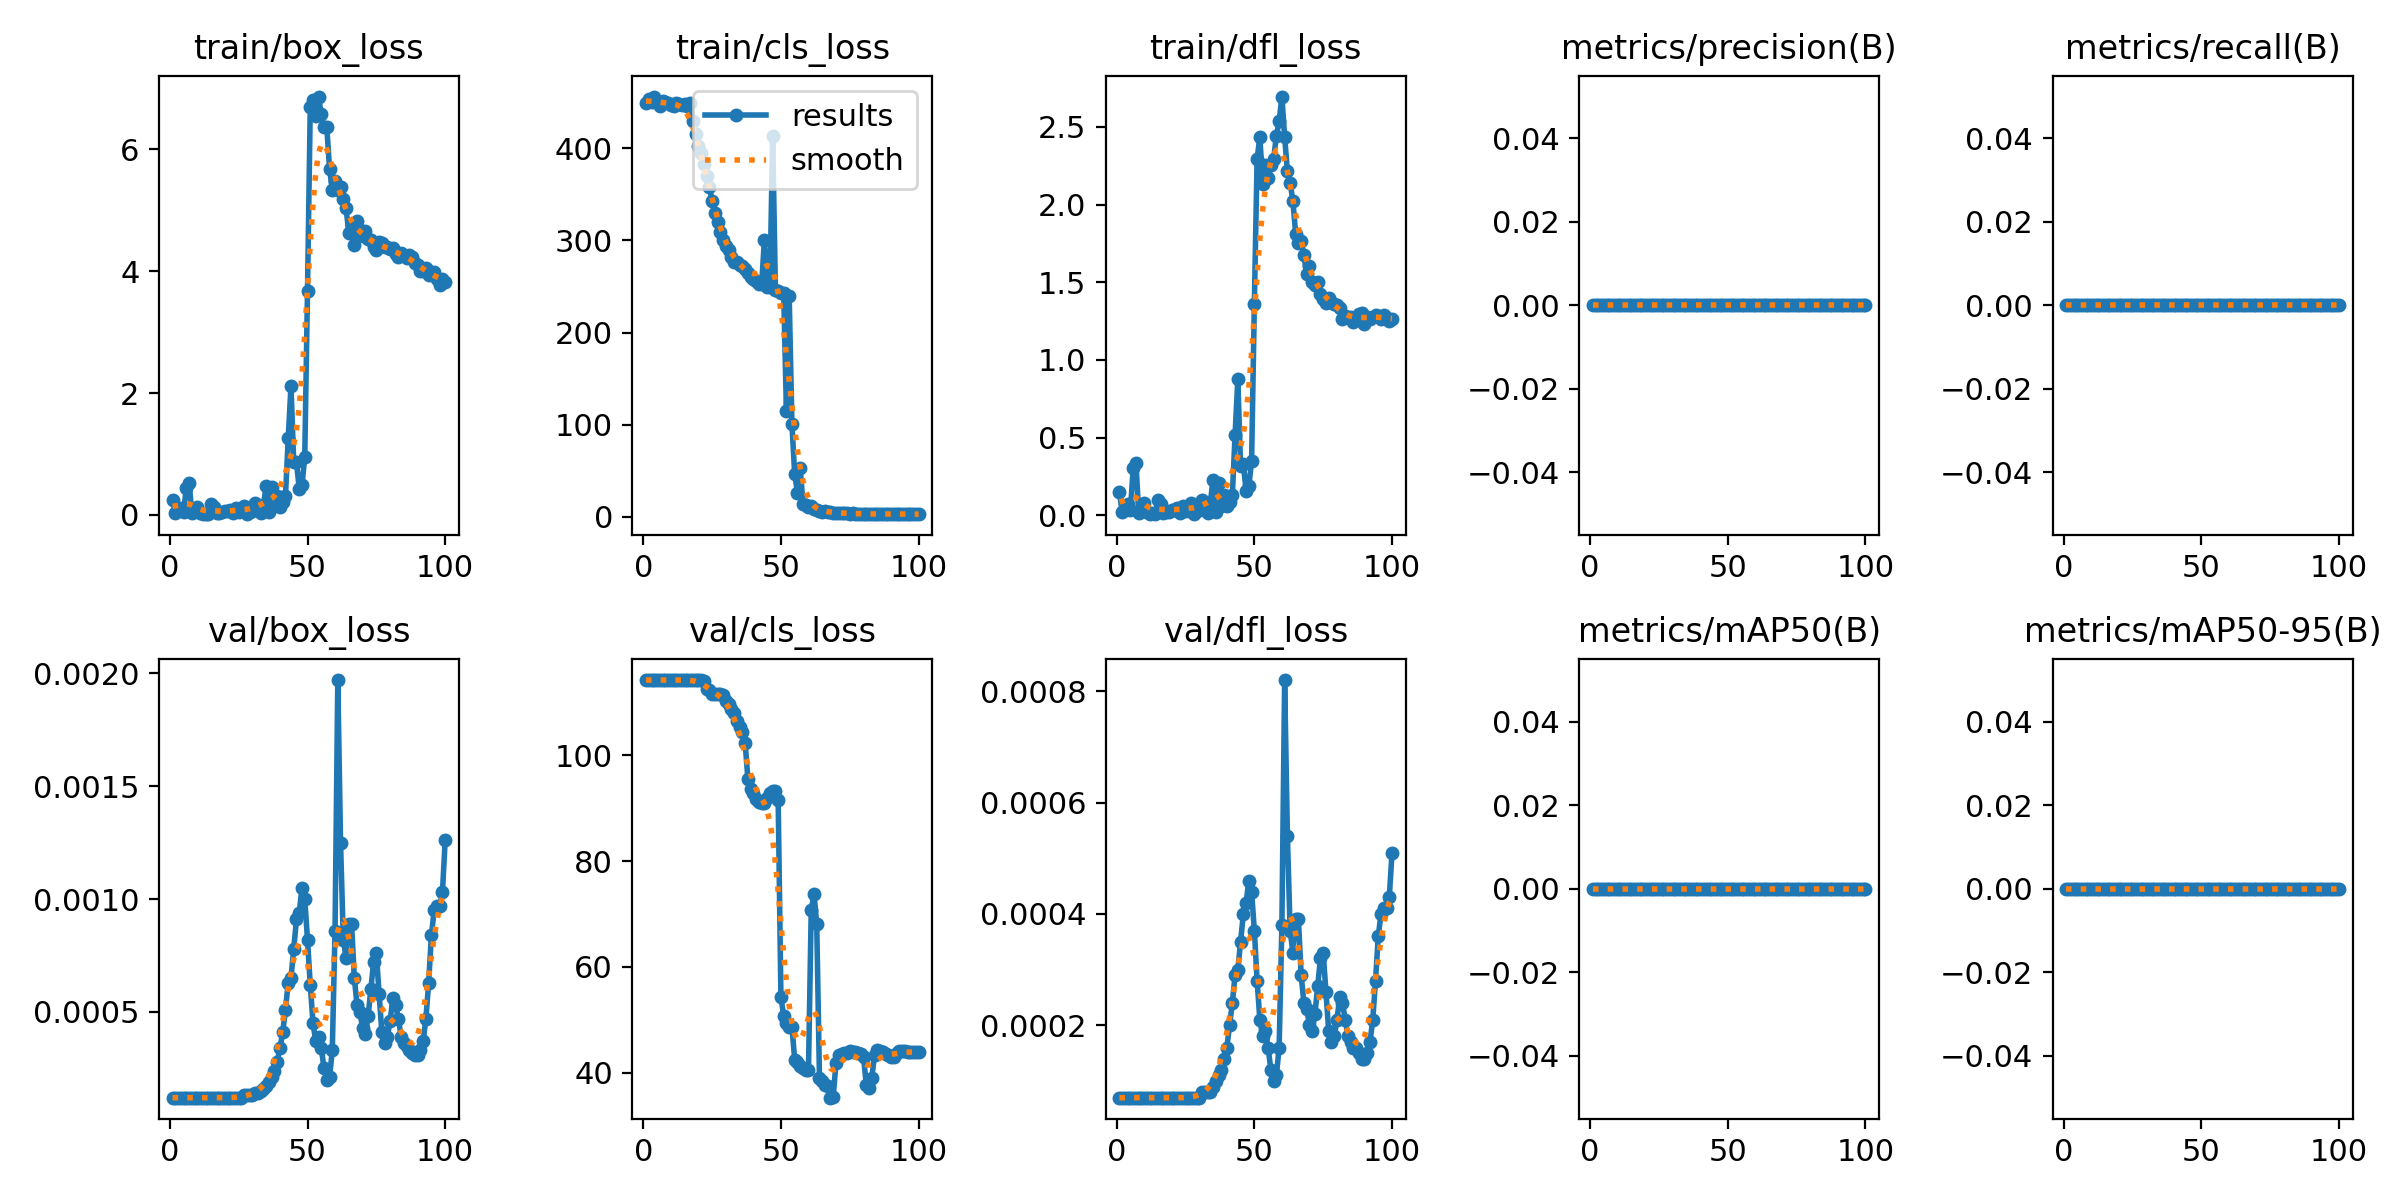

The data file committed next to this chart (first rows):
epoch, train/box_loss, train/cls_loss, train/dfl_loss, metrics/precision(B), metrics/recall(B), metrics/mAP50(B), metrics/mAP50-95(B), val/box_loss, val/cls_loss, val/dfl_loss, lr/pg0, lr/pg1, lr/pg2
1, 0.2506, 448.5, 0.1477, 0, 0, 0, 0, 0.00012, 114.2, 7e-05, 0, 0, 0
2, 0.0362, 453.1, 0.02075, 0, 0, 0, 0, 0.00012, 114.2, 7e-05, 1.9802e-05, 1.9802e-05, 1.9802e-05
3, 0.0617, 450.5, 0.03566, 0, 0, 0, 0, 0.00012, 114.2, 7e-05, 3.9208e-05, 3.9208e-05, 3.9208e-05
4, 0.1221, 455.9, 0.0699, 0, 0, 0, 0, 0.00012, 114.2, 7e-05, 5.8218e-05, 5.8218e-05, 5.8218e-05
5, 0.05493, 449.6, 0.03151, 0, 0, 0, 0, 0.00012, 114.2, 7e-05, 7.6832e-05, 7.6832e-05, 7.6832e-05
6, 0.4419, 445.5, 0.3044, 0, 0, 0, 0, 0.00012, 114.2, 7e-05, 9.505e-05, 9.505e-05, 9.505e-05
7, 0.533, 451.3, 0.3371, 0, 0, 0, 0, 0.00012, 114.2, 7e-05, 0.0001129, 0.0001129, 0.0001129
8, 0.02888, 450.4, 0.01669, 0, 0, 0, 0, 0.00012, 114.2, 7e-05, 0.0001303, 0.0001303, 0.0001303
9, 0.05746, 449, 0.03302, 0, 0, 0, 0, 0.00012, 114.2, 7e-05, 0.0001473, 0.0001473, 0.0001473
10, 0.1366, 446.7, 0.07878, 0, 0, 0, 0, 0.00012, 114.2, 7e-05, 0.000164, 0.000164, 0.000164
11, 0.03515, 445.4, 0.02023, 0, 0, 0, 0, 0.00012, 114.2, 7e-05, 0.0001802, 0.0001802, 0.0001802
12, 0.0132, 449.4, 0.00749, 0, 0, 0, 0, 0.00012, 114.2, 7e-05, 0.000196, 0.000196, 0.000196
13, 0.02193, 448.1, 0.01228, 0, 0, 0, 0, 0.00012, 114.2, 7e-05, 0.0002115, 0.0002115, 0.0002115
14, 0.01355, 447, 0.00775, 0, 0, 0, 0, 0.00012, 114.2, 7e-05, 0.0002265, 0.0002265, 0.0002265
15, 0.1744, 448.1, 0.1018, 0, 0, 0, 0, 0.00012, 114.2, 7e-05, 0.0002412, 0.0002412, 0.0002412
16, 0.1264, 446.1, 0.07345, 0, 0, 0, 0, 0.00012, 114.2, 7e-05, 0.0002555, 0.0002555, 0.0002555
17, 0.02794, 448.7, 0.01599, 0, 0, 0, 0, 0.00012, 114.2, 7e-05, 0.0002693, 0.0002693, 0.0002693
18, 0.03323, 429.7, 0.01994, 0, 0, 0, 0, 0.00012, 114.2, 7e-05, 0.0002828, 0.0002828, 0.0002828
19, 0.04345, 415.8, 0.02451, 0, 0, 0, 0, 0.00012, 114.2, 7e-05, 0.0002959, 0.0002959, 0.0002959
20, 0.06147, 402.4, 0.03455, 0, 0, 0, 0, 0.00012, 114.2, 7e-05, 0.0003085, 0.0003085, 0.0003085
21, 0.06701, 394.4, 0.03738, 0, 0, 0, 0, 0.00012, 114.2, 7e-05, 0.0003208, 0.0003208, 0.0003208
22, 0.08617, 382.6, 0.04756, 0, 0, 0, 0, 0.00012, 114, 7e-05, 0.0003327, 0.0003327, 0.0003327
23, 0.0332, 370, 0.01809, 0, 0, 0, 0, 0.00012, 112.6, 7e-05, 0.0003442, 0.0003442, 0.0003442
24, 0.1074, 358, 0.05923, 0, 0, 0, 0, 0.00012, 112.4, 7e-05, 0.0003553, 0.0003553, 0.0003553
25, 0.04995, 342.8, 0.028, 0, 0, 0, 0, 0.00012, 111.7, 7e-05, 0.0003659, 0.0003659, 0.0003659
26, 0.1132, 329.6, 0.06116, 0, 0, 0, 0, 0.00012, 111.7, 7e-05, 0.0003763, 0.0003763, 0.0003763
27, 0.1513, 319.7, 0.07923, 0, 0, 0, 0, 0.00013, 111.7, 7e-05, 0.0003861, 0.0003861, 0.0003861
28, 0.02102, 309, 0.01104, 0, 0, 0, 0, 0.00013, 111.6, 7e-05, 0.0003957, 0.0003957, 0.0003957
29, 0.05459, 299.9, 0.02844, 0, 0, 0, 0, 0.00013, 111.5, 7e-05, 0.0004048, 0.0004048, 0.0004048
30, 0.06171, 293.9, 0.03279, 0, 0, 0, 0, 0.00013, 110.4, 7e-05, 0.0004135, 0.0004135, 0.0004135
31, 0.1901, 289.3, 0.09651, 0, 0, 0, 0, 0.00014, 109.8, 8e-05, 0.0004218, 0.0004218, 0.0004218
32, 0.1628, 281.9, 0.08551, 0, 0, 0, 0, 0.00014, 108.8, 8e-05, 0.0004297, 0.0004297, 0.0004297
33, 0.03136, 276.3, 0.01512, 0, 0, 0, 0, 0.00015, 108.1, 8e-05, 0.0004372, 0.0004372, 0.0004372
34, 0.1652, 276.1, 0.07938, 0, 0, 0, 0, 0.00016, 106.6, 8e-05, 0.0004444, 0.0004444, 0.0004444
35, 0.4815, 273.5, 0.2304, 0, 0, 0, 0, 0.00017, 105.4, 9e-05, 0.0004511, 0.0004511, 0.0004511
36, 0.04241, 272.6, 0.02015, 0, 0, 0, 0, 0.00019, 104.4, 0.0001, 0.0004574, 0.0004574, 0.0004574
37, 0.4511, 269.4, 0.2066, 0, 0, 0, 0, 0.00021, 102.4, 0.00011, 0.0004634, 0.0004634, 0.0004634
38, 0.1398, 264.2, 0.06149, 0, 0, 0, 0, 0.00024, 95.56, 0.00012, 0.0004689, 0.0004689, 0.0004689
39, 0.3062, 260.6, 0.1316, 0, 0, 0, 0, 0.00028, 93.56, 0.00014, 0.0004741, 0.0004741, 0.0004741
40, 0.1309, 258.6, 0.05764, 0, 0, 0, 0, 0.00034, 92.81, 0.00016, 0.0004788, 0.0004788, 0.0004788
41, 0.2142, 256.4, 0.08784, 0, 0, 0, 0, 0.00041, 91.81, 0.0002, 0.0004832, 0.0004832, 0.0004832
42, 0.3116, 252.6, 0.1283, 0, 0, 0, 0, 0.00051, 91.12, 0.00024, 0.0004872, 0.0004872, 0.0004872
43, 1.263, 252.4, 0.5166, 0, 0, 0, 0, 0.00063, 91.06, 0.00029, 0.0004907, 0.0004907, 0.0004907
44, 2.116, 300.8, 0.8758, 0, 0, 0, 0, 0.00065, 91.06, 0.0003, 0.0004939, 0.0004939, 0.0004939
45, 0.862, 249.3, 0.3181, 0, 0, 0, 0, 0.00078, 92, 0.00035, 0.0004967, 0.0004967, 0.0004967
46, 0.8734, 249.5, 0.3316, 0, 0, 0, 0, 0.00091, 92.88, 0.0004, 0.0004991, 0.0004991, 0.0004991
47, 0.4193, 413.5, 0.1566, 0, 0, 0, 0, 0.00094, 93.31, 0.00042, 0.000501, 0.000501, 0.000501
48, 0.486, 246, 0.1881, 0, 0, 0, 0, 0.00105, 93.25, 0.00046, 0.0005026, 0.0005026, 0.0005026
49, 0.9557, 245, 0.3491, 0, 0, 0, 0, 0.001, 91.62, 0.00044, 0.0005038, 0.0005038, 0.0005038
50, 3.681, 243.2, 1.363, 0, 0, 0, 0, 0.00082, 54.28, 0.00037, 0.0005046, 0.0005046, 0.0005046
51, 6.69, 242.9, 2.293, 0, 0, 0, 0, 0.00062, 50.75, 0.00028, 0.000505, 0.000505, 0.000505
52, 6.806, 114.9, 2.436, 0, 0, 0, 0, 0.00045, 49.47, 0.00021, 0.000505, 0.000505, 0.000505
53, 6.549, 239.4, 2.134, 0, 0, 0, 0, 0.00037, 48.59, 0.00018, 0.0005046, 0.0005046, 0.0005046
54, 6.869, 100.4, 2.255, 0, 0, 0, 0, 0.00039, 48.66, 0.00019, 0.0005038, 0.0005038, 0.0005038
55, 6.576, 46.48, 2.172, 0, 0, 0, 0, 0.00034, 42.44, 0.00016, 0.0005026, 0.0005026, 0.0005026
56, 6.361, 26.52, 2.252, 0, 0, 0, 0, 0.00025, 41.94, 0.00012, 0.000501, 0.000501, 0.000501
57, 6.372, 53.24, 2.293, 0, 0, 0, 0, 0.0002, 41.22, 0.0001, 0.0004991, 0.0004991, 0.0004991
58, 5.685, 14.28, 2.443, 0, 0, 0, 0, 0.00021, 40.88, 0.00011, 0.0004967, 0.0004967, 0.0004967
59, 5.339, 13.3, 2.535, 0, 0, 0, 0, 0.00033, 40.53, 0.00016, 0.0004939, 0.0004939, 0.0004939
60, 5.486, 10.3, 2.695, 0, 0, 0, 0, 0.00086, 40.47, 0.00038, 0.0004908, 0.0004908, 0.0004908
... 40 more rows
